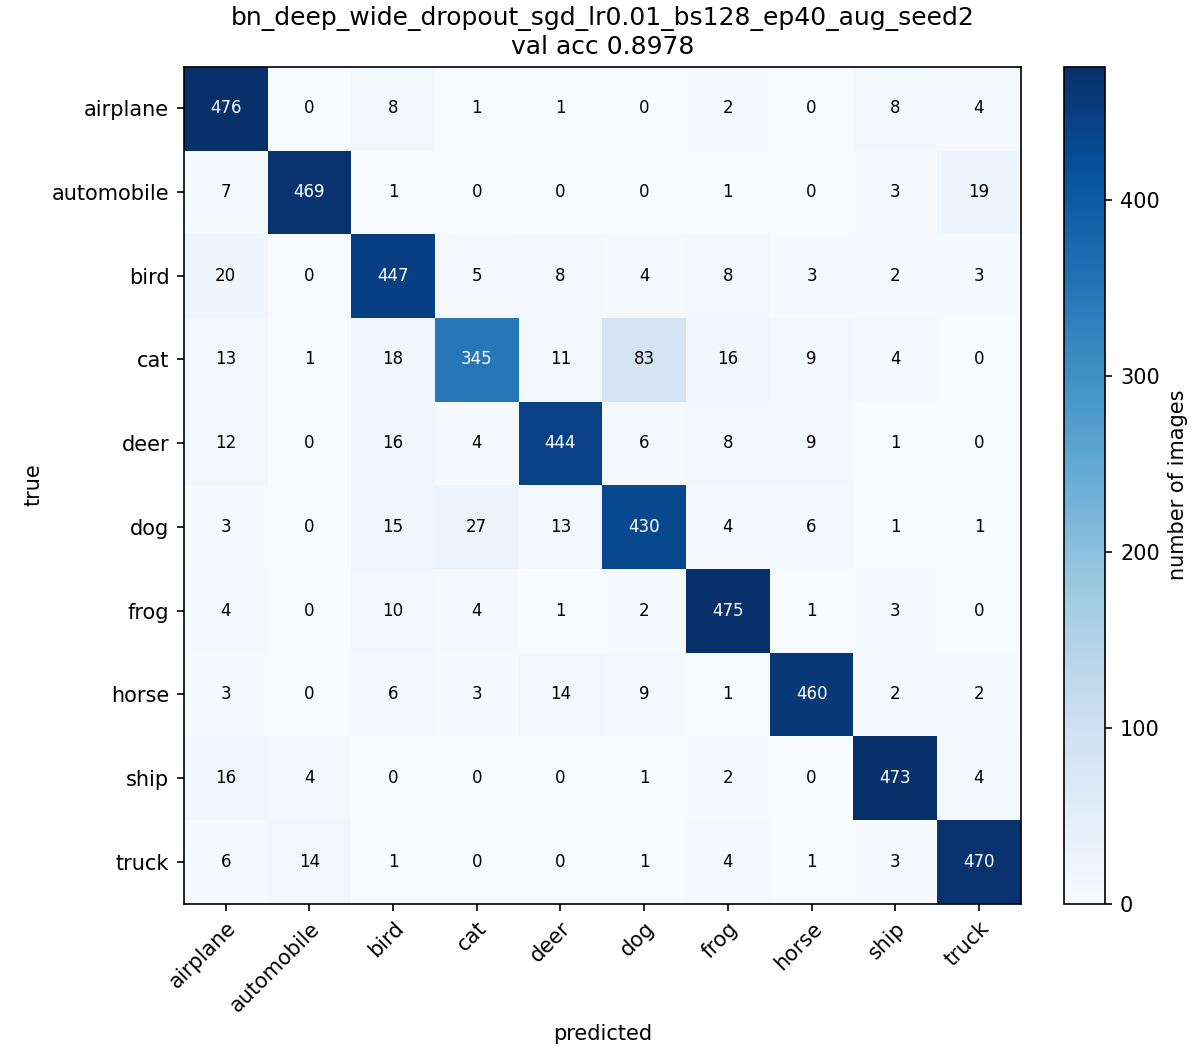

The data file committed next to this chart (first rows):
, airplane, automobile, bird, cat, deer, dog, frog, horse, ship, truck
airplane, 476, 0, 8, 1, 1, 0, 2, 0, 8, 4
automobile, 7, 469, 1, 0, 0, 0, 1, 0, 3, 19
bird, 20, 0, 447, 5, 8, 4, 8, 3, 2, 3
cat, 13, 1, 18, 345, 11, 83, 16, 9, 4, 0
deer, 12, 0, 16, 4, 444, 6, 8, 9, 1, 0
dog, 3, 0, 15, 27, 13, 430, 4, 6, 1, 1
frog, 4, 0, 10, 4, 1, 2, 475, 1, 3, 0
horse, 3, 0, 6, 3, 14, 9, 1, 460, 2, 2
ship, 16, 4, 0, 0, 0, 1, 2, 0, 473, 4
truck, 6, 14, 1, 0, 0, 1, 4, 1, 3, 470
